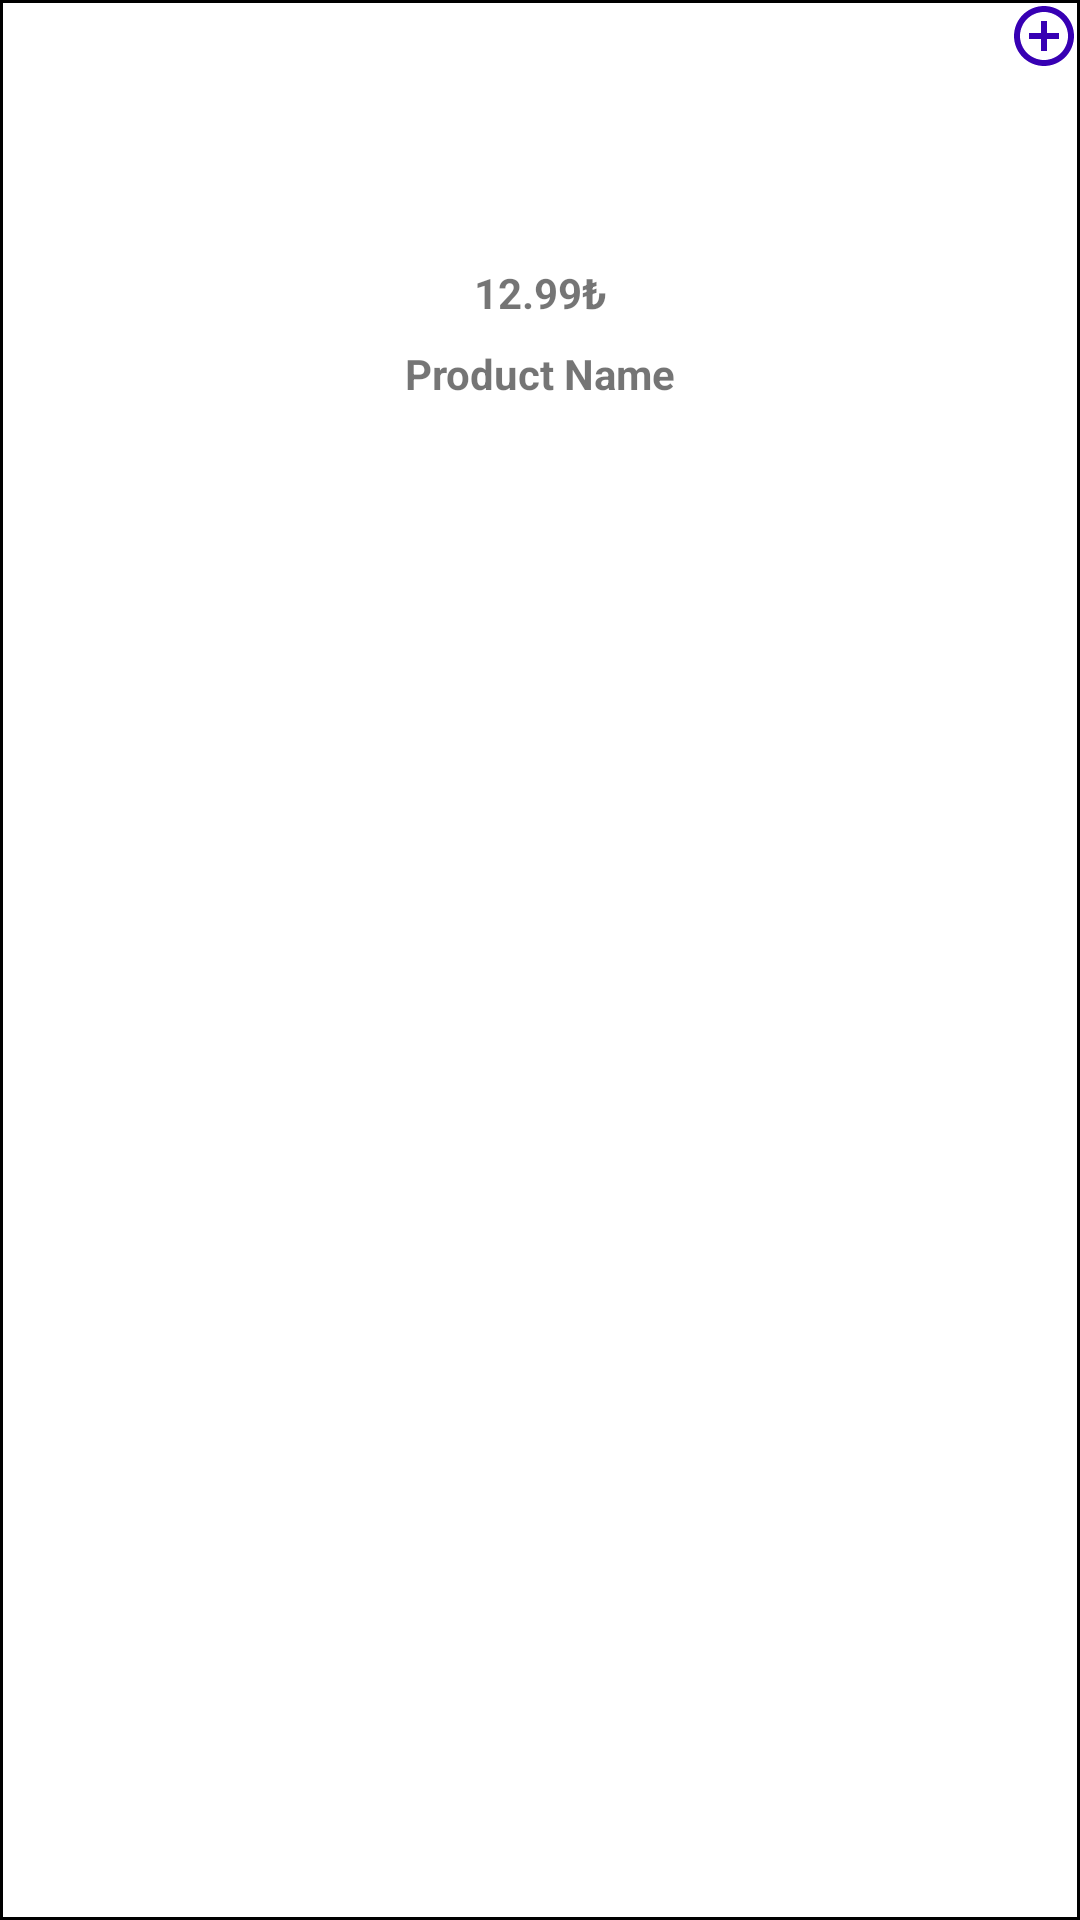

Reconstruct the res/layout file that produces this screen, plus the resources it refers to.
<!-- AndroidManifest.xml: application theme Theme.VeriCekme -->
<!-- res/layout/product_list_recycler_view.xml -->
<?xml version="1.0" encoding="utf-8"?>
<androidx.constraintlayout.widget.ConstraintLayout xmlns:android="http://schemas.android.com/apk/res/android"
    android:layout_width="match_parent"
    android:layout_height="wrap_content"
    android:layout_marginStart="5dp"
    android:layout_marginEnd="5dp"
    android:layout_marginTop="10dp"
    android:id="@+id/productLayout"
    android:background="@drawable/product_list_background"
    xmlns:app="http://schemas.android.com/apk/res-auto">

    <ImageView
        android:id="@+id/img_product_image"
        android:layout_width="80dp"
        android:layout_height="80dp"
        android:padding="8dp"
        app:layout_constraintEnd_toEndOf="parent"
        app:layout_constraintStart_toStartOf="parent"
        app:layout_constraintTop_toTopOf="parent"
        android:src="@drawable/ic_baseline_production_quantity_limits_24"/>

    <TextView
        android:id="@+id/tv_product_price"
        android:layout_width="wrap_content"
        android:layout_height="wrap_content"
        android:layout_marginTop="8dp"
        android:text="12.99₺"
        android:textStyle="bold"
        app:layout_constraintStart_toStartOf="@+id/img_product_image"
        app:layout_constraintEnd_toEndOf="@id/img_product_image"
        app:layout_constraintTop_toBottomOf="@id/img_product_image" />

    <TextView
        android:id="@+id/tv_product_detail"
        android:layout_width="wrap_content"
        android:layout_height="wrap_content"
        android:layout_marginTop="8dp"
        android:text=""
        android:visibility="gone"
        android:textColor="#B0000000"
        android:textSize="10sp"
        android:textStyle="bold"
        app:layout_constraintEnd_toEndOf="@+id/img_product_image"
        app:layout_constraintStart_toEndOf="@+id/tv_product_price"
        app:layout_constraintTop_toBottomOf="@id/img_product_image" />

    <TextView
        android:id="@+id/tv_product_name"
        android:layout_width="wrap_content"
        android:layout_height="wrap_content"
        android:text="Product Name"
        android:layout_marginTop="8dp"
        android:gravity="center"
        android:textStyle="bold"
        app:layout_constraintEnd_toEndOf="parent"
        app:layout_constraintStart_toStartOf="parent"
        app:layout_constraintTop_toBottomOf="@id/tv_product_price"/>


    <ImageView
        android:id="@+id/iv_add_icon"
        android:layout_width="wrap_content"
        android:layout_height="wrap_content"
        android:src="@drawable/ic_baseline_add_circle_outline_24"
        app:layout_constraintEnd_toEndOf="parent"
        app:layout_constraintTop_toTopOf="parent"
        app:tint="@color/purple_700" />



</androidx.constraintlayout.widget.ConstraintLayout>
<!-- resources referenced by this layout -->
<resources>
  <!-- drawable ic_baseline_add_circle_outline_24 (drawable) -->
  <vector android:height="24dp" android:tint="#1F0505"
      android:viewportHeight="24" android:viewportWidth="24"
      android:width="24dp" xmlns:android="http://schemas.android.com/apk/res/android">
      <path android:fillColor="@android:color/white" android:pathData="M13,7h-2v4L7,11v2h4v4h2v-4h4v-2h-4L13,7zM12,2C6.48,2 2,6.48 2,12s4.48,10 10,10 10,-4.48 10,-10S17.52,2 12,2zM12,20c-4.41,0 -8,-3.59 -8,-8s3.59,-8 8,-8 8,3.59 8,8 -3.59,8 -8,8z"/>
  </vector>
  <!-- drawable product_list_background (drawable) -->
  <?xml version="1.0" encoding="utf-8"?>
  <shape xmlns:android="http://schemas.android.com/apk/res/android">
  
      <stroke android:color="@color/black"
          android:width="1dp"/>
      <solid android:color="#FFFFFF"/>
  
  </shape>
  <style name="Theme.VeriCekme" parent="Theme.MaterialComponents.DayNight.NoActionBar">
          
          <item name="colorPrimary">@color/purple_500</item>
          <item name="colorPrimaryVariant">@color/purple_700</item>
          <item name="colorOnPrimary">@color/white</item>
          
          <item name="colorSecondary">@color/teal_200</item>
          <item name="colorSecondaryVariant">@color/teal_700</item>
          <item name="colorOnSecondary">@color/black</item>
          
          <item name="android:statusBarColor" tools:targetApi="l">?attr/colorPrimaryVariant</item>
          
      </style>
  <!-- not gathered from this repository: default colours our renderer supplied (Android Studio template values) -->
  <color name="purple_500">#FF6200EE</color>
  <color name="purple_700">#FF3700B3</color>
  <color name="teal_200">#FF03DAC5</color>
  <color name="teal_700">#FF018786</color>
  <color name="black">#FF000000</color>
  <color name="white">#FFFFFFFF</color>
</resources>
